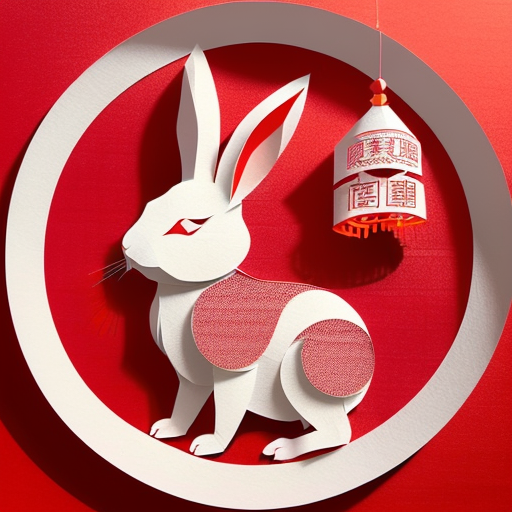
Generation parameters embedded in this image by AUTOMATIC1111 Stable Diffusion web UI or a fork of it (Forge, ...) (PNG 'parameters' text chunk):
(((masterpiece))), best quality,
((Chinese paper-cut art of cute rabbit)), ((Chinese paper-cut)), ((complicated paper-cut with many paper layers)), ((every paper layer with shadows)), (round red background paper), single color on each paper layer, front light
Negative prompt: ((blurry)), watermark, signature, text, weird face
Steps: 32, Sampler: Euler a, CFG scale: 9.5, Seed: 376528169, Size: 512x512, Model hash: 10a699c0f3, Model: deliberate_v11